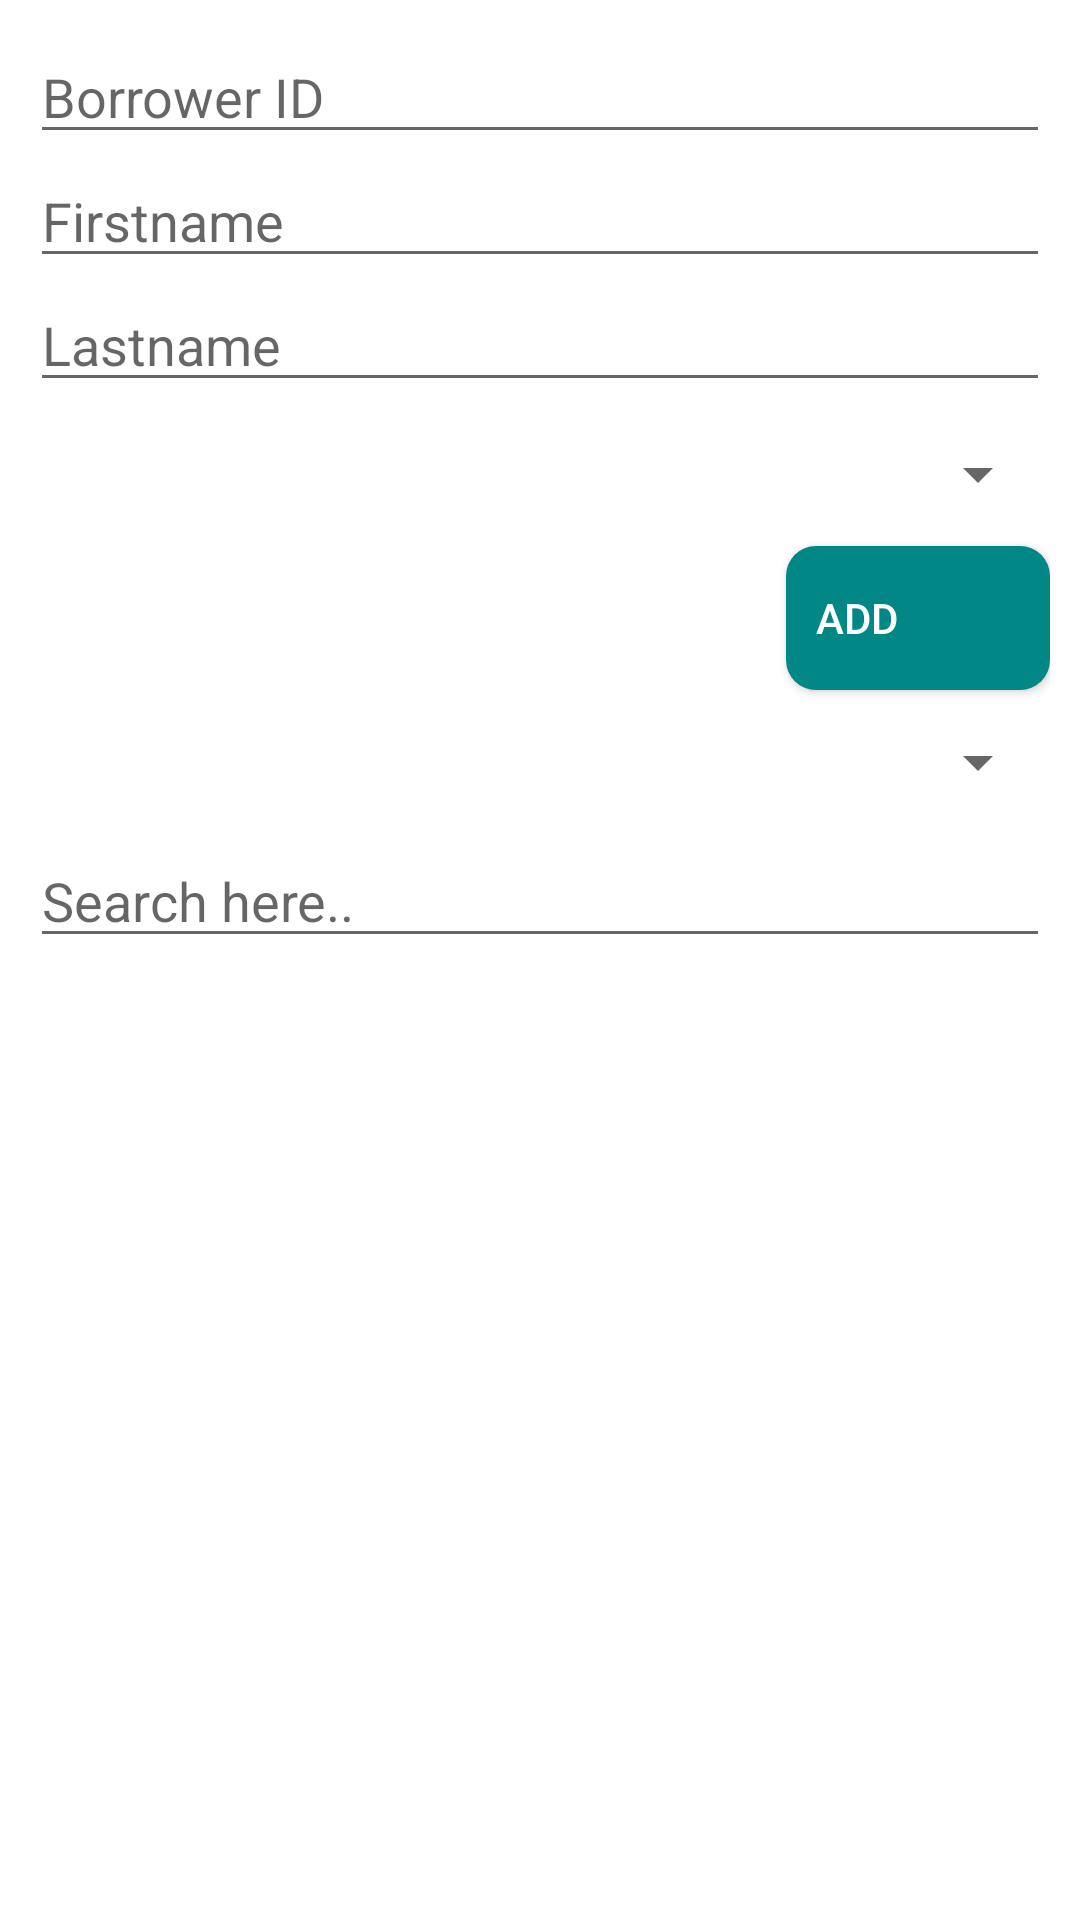

Produce the Android XML layout that renders to this screen, including the resource entries it uses.
<!-- AndroidManifest.xml: application theme Theme.Activity12DatabaseCRUD -->
<!-- res/layout/fragment_borrower.xml -->
<?xml version="1.0" encoding="utf-8"?>
<FrameLayout xmlns:android="http://schemas.android.com/apk/res/android"
    xmlns:tools="http://schemas.android.com/tools"
    android:layout_width="match_parent"
    android:layout_height="match_parent"
    android:padding="10dp"
    tools:context=".BorrowerFragment">

    <androidx.appcompat.widget.LinearLayoutCompat
        android:layout_width="match_parent"
        android:layout_height="wrap_content"
        android:orientation="vertical">

        <EditText
            android:id="@+id/borrowerId"
            android:layout_width="match_parent"
            android:layout_height="match_parent"
            android:hint="Borrower ID"
            android:inputType="text"/>
        <EditText
            android:id="@+id/firstName"
            android:layout_width="match_parent"
            android:layout_height="match_parent"
            android:hint="Firstname"
            android:inputType="text"/>
        <EditText
            android:id="@+id/lastName"
            android:layout_width="match_parent"
            android:layout_height="match_parent"
            android:hint="Lastname"
            android:inputType="text"/>
        <androidx.appcompat.widget.AppCompatSpinner
            android:id="@+id/spinnerDepartment"
            android:layout_width="match_parent"
            android:layout_height="48dp"
            />

        <androidx.appcompat.widget.AppCompatButton
            android:id="@+id/btnAdd"
            android:layout_width="wrap_content"
            android:layout_height="wrap_content"
            android:layout_gravity="end"
            android:drawableStart="@drawable/vector_add"
            android:background="@drawable/success_button"
            android:padding="10dp"
            android:textColor="@color/white"
            android:gravity="start|center"
            android:text="ADD"/>

        <androidx.appcompat.widget.AppCompatSpinner
            android:id="@+id/spinnerFilterDepartment"
            android:layout_width="match_parent"
            android:layout_height="48dp"
            />

        <EditText
            android:id="@+id/searchBook"
            android:layout_width="match_parent"
            android:layout_height="match_parent"
            android:hint="Search here.."
            android:drawableStart="@drawable/vector_search"
            android:inputType="text"
            />

        <androidx.recyclerview.widget.RecyclerView
            android:id="@+id/list"
            android:layout_width="match_parent"
            android:layout_height="wrap_content"
            android:visibility="visible"
            />


    </androidx.appcompat.widget.LinearLayoutCompat>
</FrameLayout>
<!-- resources referenced by this layout -->
<resources>
  <color name="white">#FFFFFFFF</color>
  <!-- drawable success_button (drawable) -->
  <?xml version="1.0" encoding="utf-8"?>
  <selector xmlns:android="http://schemas.android.com/apk/res/android">
      <item android:state_pressed="false">
          <shape android:shape="rectangle">
              <solid android:color="@color/teal_700"/>
  
              <corners android:radius="10dp"/>
          </shape>
      </item>
      <item android:state_pressed="true">
          <shape android:shape="rectangle">
              <solid android:color="@color/teal_200"/>
              
              <corners android:radius="10dp"/>
          </shape>
      </item>
  
  </selector>
  <style name="Theme.Activity12DatabaseCRUD" parent="Theme.MaterialComponents.DayNight.DarkActionBar">
          
          <item name="colorPrimary">@color/teal_200</item>
          <item name="colorPrimaryVariant">@color/teal_700</item>
          <item name="colorOnPrimary">@color/white</item>
          
          <item name="colorSecondary">@color/teal_200</item>
          <item name="colorSecondaryVariant">@color/teal_700</item>
          <item name="colorOnSecondary">@color/black</item>
          
          <item name="android:statusBarColor">?attr/colorPrimaryVariant</item>
          
      </style>
  <color name="teal_700">#FF018786</color>
  <color name="teal_200">#FF03DAC5</color>
  <color name="black">#FF000000</color>
</resources>
